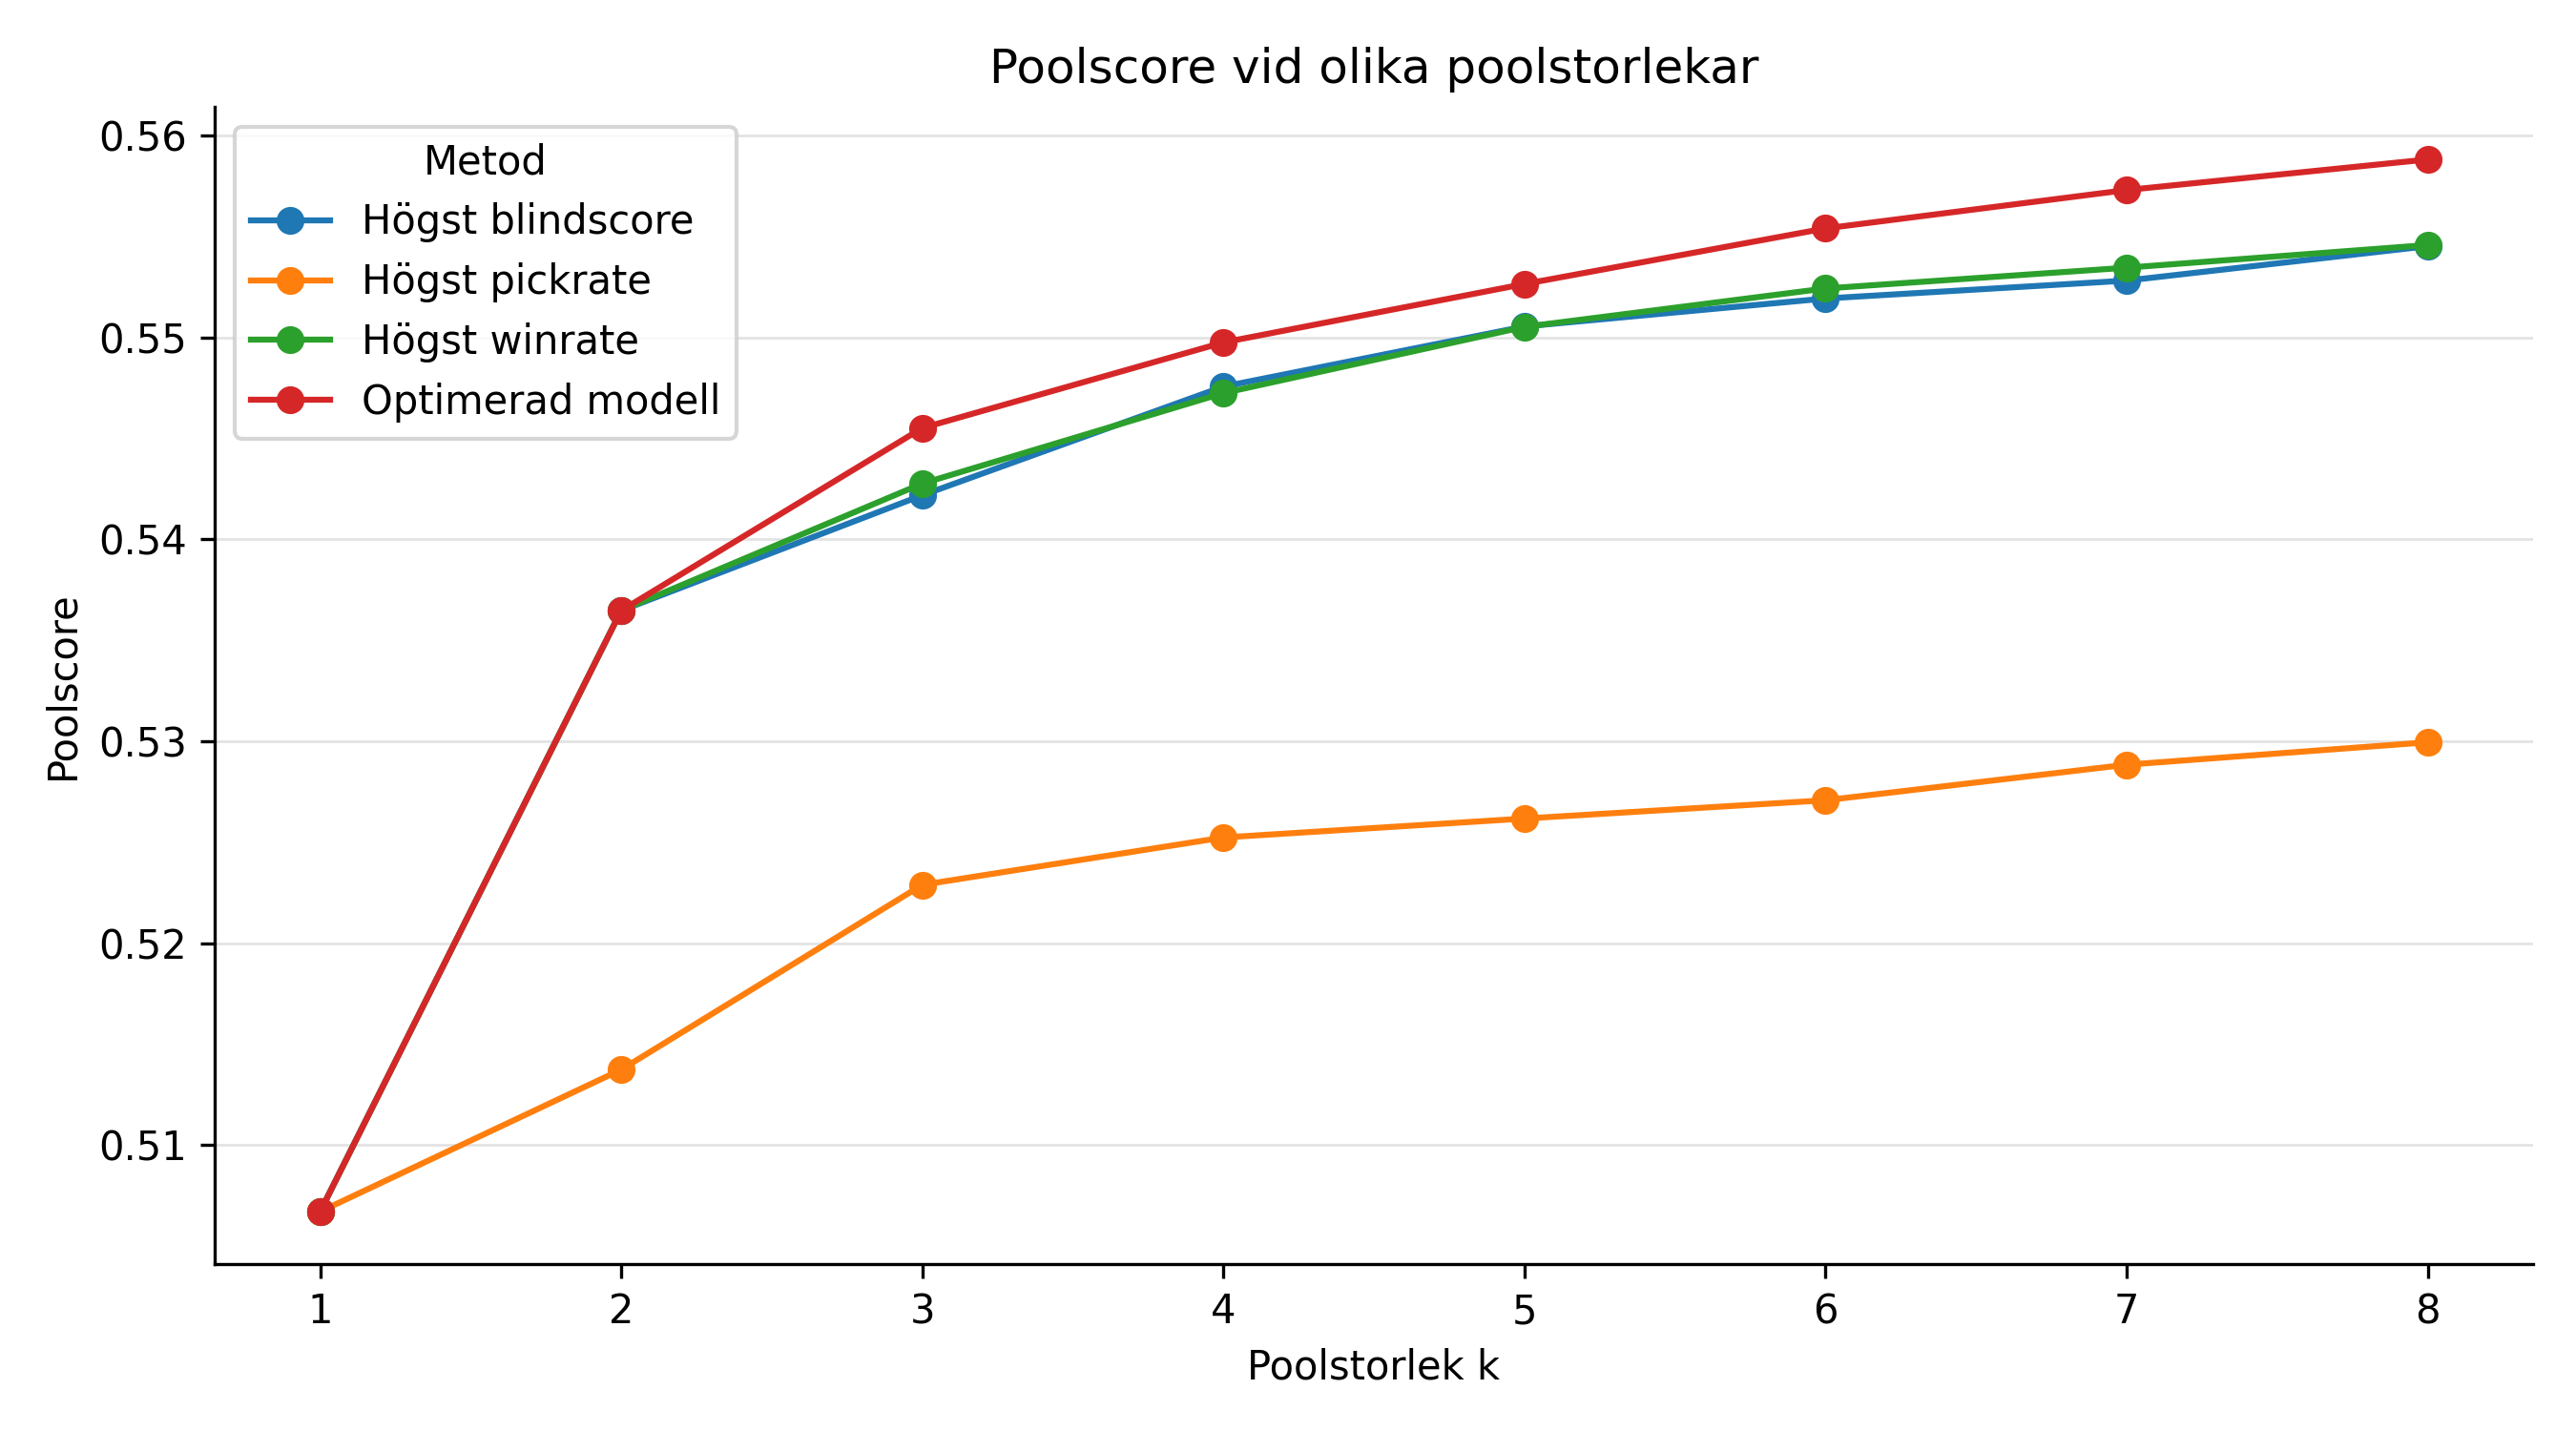

Values plotted in this chart, from the file beside it:
patch, pool_size, method, selected_pool, score
16.07, 1, optimized_pool_score, Ahri, 0.5067
16.07, 1, baseline_highest_winrate, Ahri, 0.5067
16.07, 1, baseline_highest_blindscore, Ahri, 0.5067
16.07, 1, baseline_highest_pickrate, Ahri, 0.5067
16.07, 2, optimized_pool_score, Ahri, Sion, 0.5365
16.07, 2, baseline_highest_winrate, Ahri, Sion, 0.5365
16.07, 2, baseline_highest_blindscore, Ahri, Sion, 0.5365
16.07, 2, baseline_highest_pickrate, Ahri, Yasuo, 0.5137
16.07, 3, optimized_pool_score, Ahri, Sion, Vel'Koz, 0.5455
16.07, 3, baseline_highest_winrate, Ahri, Sion, Annie, 0.5428
16.07, 3, baseline_highest_blindscore, Ahri, Sion, Anivia, 0.5422
16.07, 3, baseline_highest_pickrate, Ahri, Yasuo, Malzahar, 0.5229
16.07, 4, optimized_pool_score, Ahri, Sion, Swain, Vel'Koz, 0.5497
16.07, 4, baseline_highest_winrate, Ahri, Sion, Annie, Xerath, 0.5472
16.07, 4, baseline_highest_blindscore, Ahri, Sion, Anivia, Xerath, 0.5476
16.07, 4, baseline_highest_pickrate, Ahri, Yasuo, Malzahar, Viktor, 0.5252
16.07, 5, optimized_pool_score, Ahri, Aurelion Sol, Sion, Swain, Vel'Koz, 0.5526
16.07, 5, baseline_highest_winrate, Ahri, Sion, Annie, Xerath, Aurelion Sol, 0.5505
16.07, 5, baseline_highest_blindscore, Ahri, Sion, Anivia, Xerath, Aurelion Sol, 0.5505
16.07, 5, baseline_highest_pickrate, Ahri, Yasuo, Malzahar, Viktor, Sylas, 0.5262
16.07, 6, optimized_pool_score, Ahri, Sion, Vel'Koz, Swain, Aurelion Sol…, 0.5554
16.07, 6, baseline_highest_winrate, Ahri, Sion, Annie, Xerath, Aurelion Sol,…, 0.5524
16.07, 6, baseline_highest_blindscore, Ahri, Sion, Anivia, Xerath, Aurelion Sol…, 0.5519
16.07, 6, baseline_highest_pickrate, Ahri, Yasuo, Malzahar, Viktor, Sylas, Ze…, 0.5271
16.07, 7, optimized_pool_score, Ahri, Sion, Vel'Koz, Swain, Aurelion Sol…, 0.5573
16.07, 7, baseline_highest_winrate, Ahri, Sion, Annie, Xerath, Aurelion Sol,…, 0.5534
16.07, 7, baseline_highest_blindscore, Ahri, Sion, Anivia, Xerath, Aurelion Sol…, 0.5528
16.07, 7, baseline_highest_pickrate, Ahri, Yasuo, Malzahar, Viktor, Sylas, Ze…, 0.5288
16.07, 8, optimized_pool_score, Ahri, Sion, Vel'Koz, Swain, Aurelion Sol…, 0.5588
16.07, 8, baseline_highest_winrate, Ahri, Sion, Annie, Xerath, Aurelion Sol,…, 0.5546
16.07, 8, baseline_highest_blindscore, Ahri, Sion, Anivia, Xerath, Aurelion Sol…, 0.5545
16.07, 8, baseline_highest_pickrate, Ahri, Yasuo, Malzahar, Viktor, Sylas, Ze…, 0.5299
